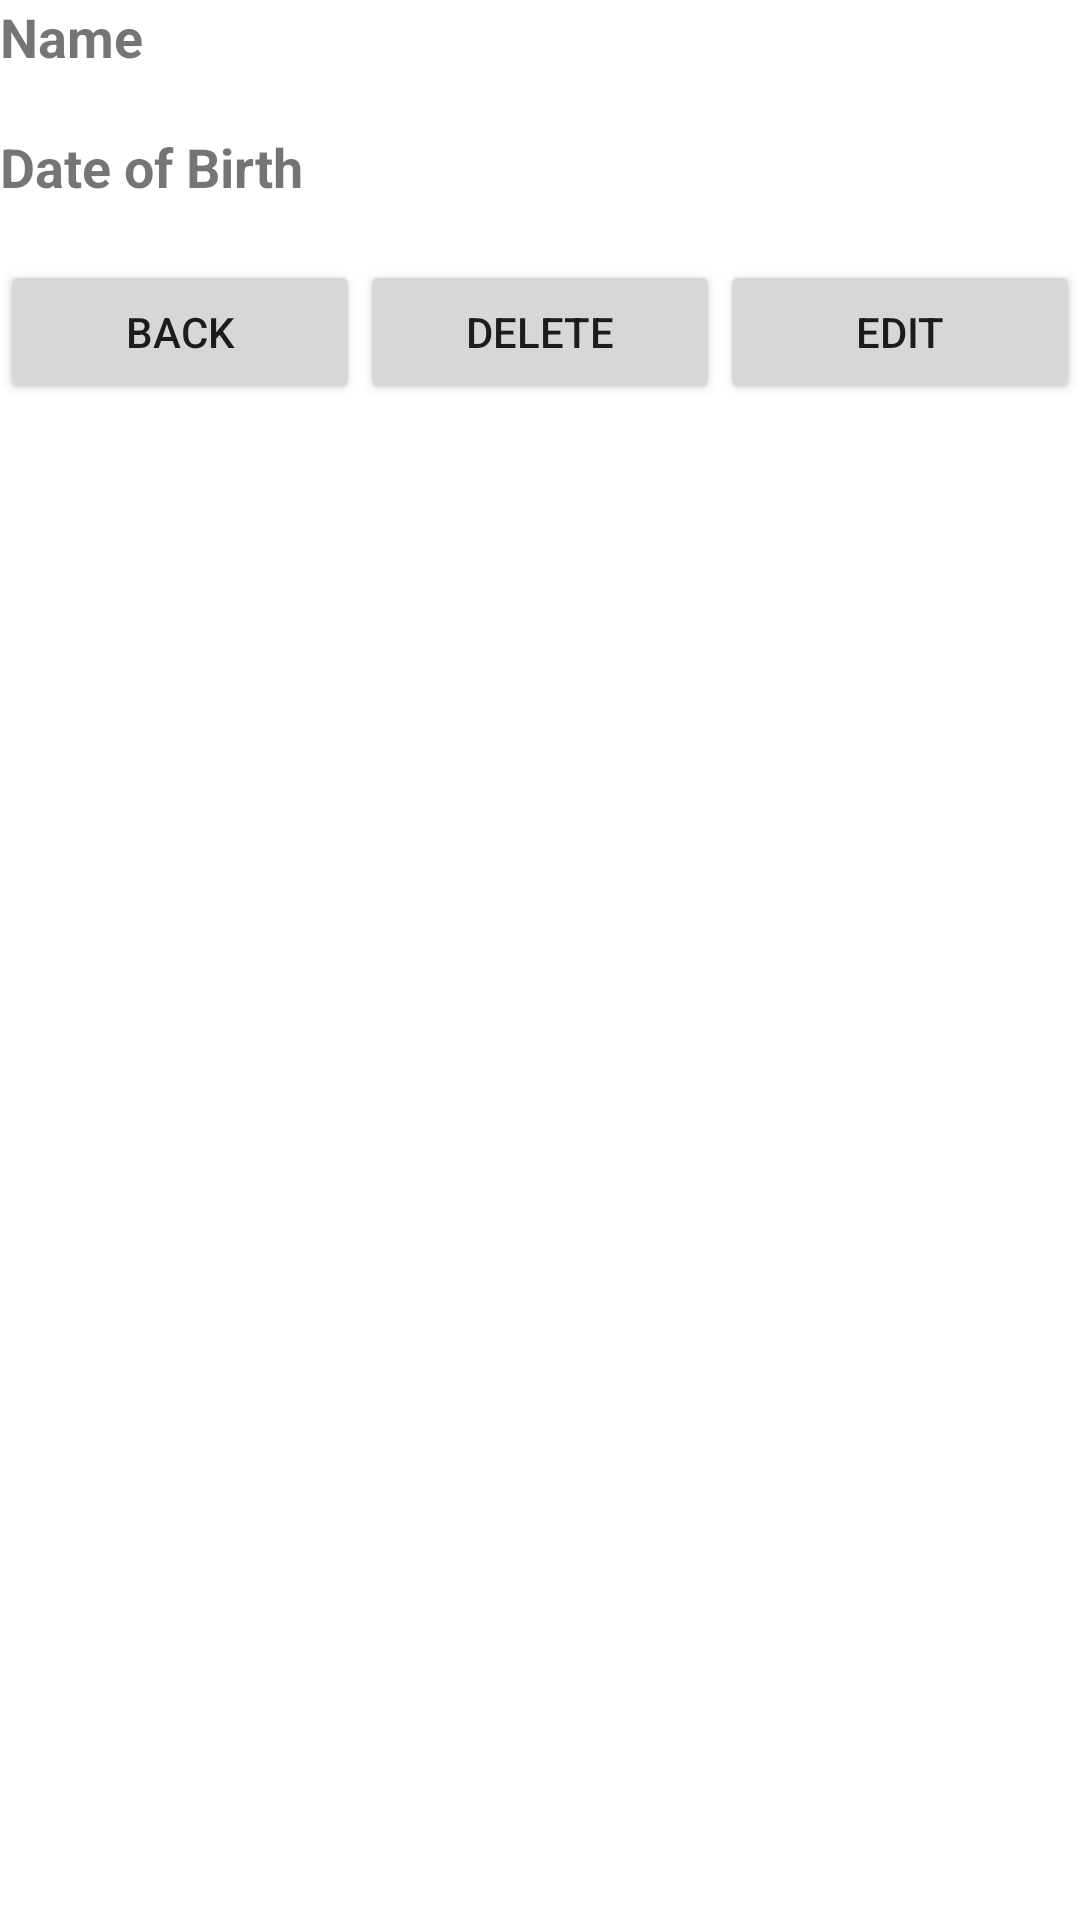

Reconstruct the res/layout file that produces this screen, plus the resources it refers to.
<!-- AndroidManifest.xml: application theme Theme.OPHIDClients -->
<!-- res/layout/activity_client_detail.xml -->
<?xml version="1.0" encoding="utf-8"?>

<LinearLayout xmlns:android="http://schemas.android.com/apk/res/android"
    xmlns:app="http://schemas.android.com/apk/res-auto"
    xmlns:tools="http://schemas.android.com/tools"
    android:layout_width="match_parent"
    android:layout_height="match_parent"
    tools:context=".ClientDetail"
    android:orientation="vertical">

    <TextView
        android:id="@+id/tv_name2"
        android:layout_width="match_parent"
        android:layout_height="wrap_content"
        android:text="Name"
        android:textStyle="bold"
        android:textSize="18sp"/>

    <TextView
        android:id="@+id/tv_dname"
        android:layout_width="match_parent"
        android:layout_height="wrap_content"/>

    <TextView
        android:id="@+id/tv_address2"
        android:layout_width="match_parent"
        android:layout_height="wrap_content"
        android:text="Date of Birth"
        android:textStyle="bold"
        android:textSize="18sp"/>

    <TextView
        android:id="@+id/tv_daddress"
        android:layout_width="match_parent"
        android:layout_height="wrap_content" />

    <LinearLayout
        android:layout_width="match_parent"
        android:layout_height="match_parent"
        android:orientation="horizontal">

        <Button
            android:id="@+id/btn_uback"
            android:layout_width="wrap_content"
            android:layout_height="wrap_content"
            android:layout_weight="1"
            android:text="Back" />

        <Button
            android:id="@+id/btn_delete"
            android:layout_width="wrap_content"
            android:layout_height="wrap_content"
            android:layout_weight="1"
            android:text="Delete" />

        <Button
            android:id="@+id/btn_edit"
            android:layout_width="wrap_content"
            android:layout_height="wrap_content"
            android:layout_weight="1"
            android:text="Edit" />
    </LinearLayout>
</LinearLayout>
<!-- resources referenced by this layout -->
<resources>
  <style name="Theme.OPHIDClients" parent="Theme.MaterialComponents.DayNight.DarkActionBar">
          
          <item name="colorPrimary">@color/purple_500</item>
          <item name="colorPrimaryVariant">@color/purple_700</item>
          <item name="colorOnPrimary">@color/white</item>
          
          <item name="colorSecondary">@color/teal_200</item>
          <item name="colorSecondaryVariant">@color/teal_700</item>
          <item name="colorOnSecondary">@color/black</item>
          
          <item name="android:statusBarColor" tools:targetApi="l">?attr/colorPrimaryVariant</item>
          
      </style>
  <!-- not gathered from this repository: default colours our renderer supplied (Android Studio template values) -->
  <color name="purple_500">#FF6200EE</color>
  <color name="purple_700">#FF3700B3</color>
  <color name="teal_200">#FF03DAC5</color>
  <color name="teal_700">#FF018786</color>
  <color name="black">#FF000000</color>
  <color name="white">#FFFFFFFF</color>
</resources>
